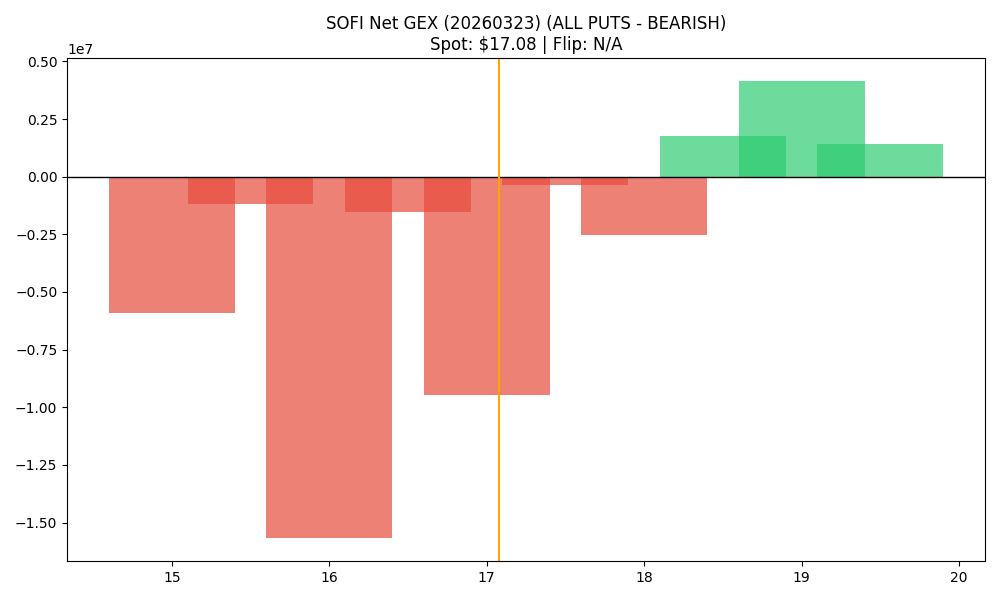

Values plotted in this chart, from the file beside it:
strike, call_gex, put_gex, call_dex, put_dex, net_greek_delta, net_gex
15.0, 842568, 6733500, 7383637, -12180703, -0.05933, -5890932
15.5, 19794, 1218742, 125144, -1545291, -0.1532, -1198948
16.0, 892362, 16575438, 4345793, -38848984, -0.2557, -15683076
16.5, 247702, 1771831, 767773, -2994990, -0.2259, -1524129
17.0, 2299565, 11749329, 7815603, -31233426, -0.2794, -9449764
17.5, 1209212, 1582148, 2245056, -3787999, -0.1305, -372937
18.0, 6353866, 8879455, 13127145, -33591249, -0.2262, -2525588
18.5, 2089851, 340277, 2349338, -1462990, 0.06694, 1749574
19.0, 7046054, 2898588, 12784281, -17047669, -0.05531, 4147466
19.5, 1590095, 158814, 1412964, -1232994, 0.0103, 1431281
